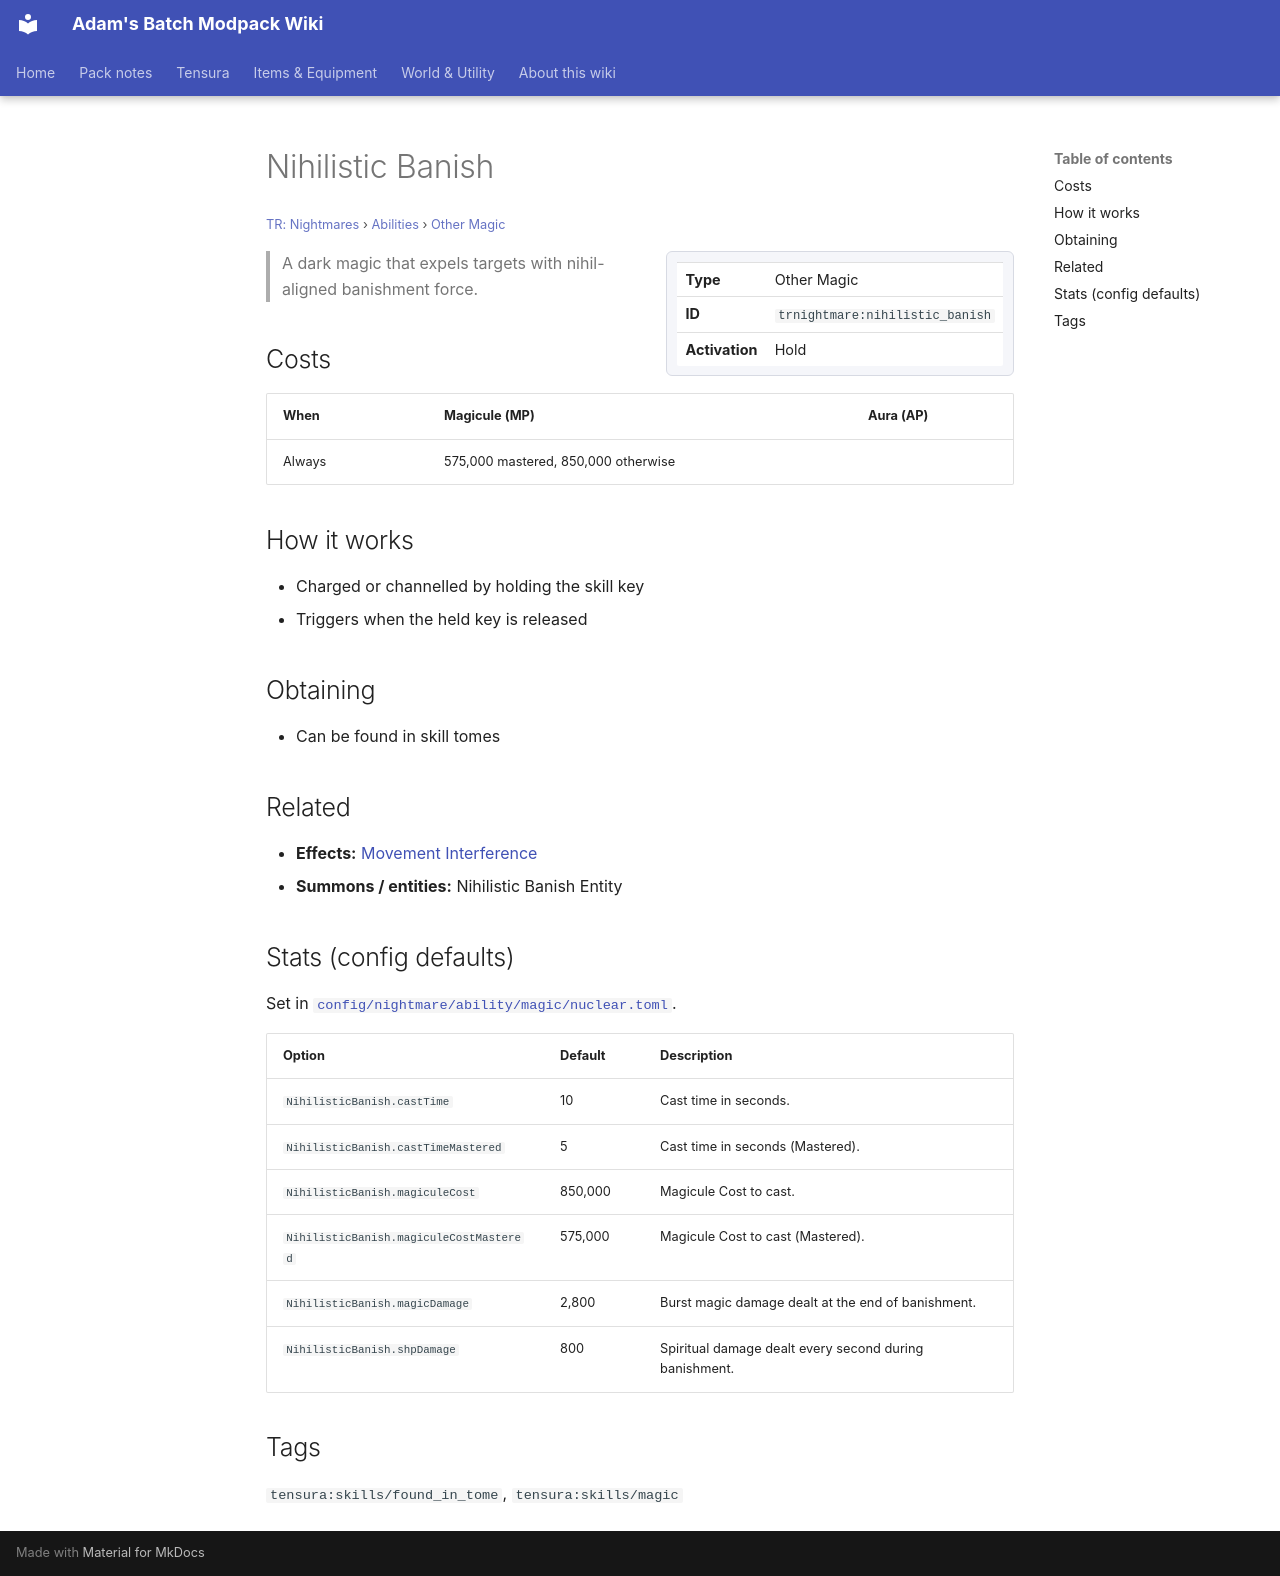

repository: Proteus-Nell/Adams-Batch-MC-Modpack-Wiki · page: tr-nightmares/abilities/other-magic/nihilistic-banish/index.html · generator: mkdocs

# Nihilistic Banish

<small>[TR: Nightmares](../../index.md) &rsaquo; [Abilities](../index.md) &rsaquo; [Other Magic](index.md)</small>

<div class="infobox" markdown>

| | |
|---|---|
| **Type** | Other Magic |
| **ID** | `trnightmare:nihilistic_banish` |
| **Activation** | Hold |

</div>

> A dark magic that expels targets with nihil-aligned banishment force.

## Costs

| When | Magicule (MP) | Aura (AP) |
|---|---|---|
| Always | 575,000 mastered, 850,000 otherwise |  |

## How it works

- Charged or channelled by holding the skill key
- Triggers when the held key is released

## Obtaining

- Can be found in skill tomes

## Related

- **Effects:** [Movement Interference](../../../tensura-reincarnated/effects/movement-interference.md)
- **Summons / entities:** Nihilistic Banish Entity

## Stats (config defaults)

Set in [`config/nightmare/ability/magic/nuclear.toml`](../../configs/config-nightmare-ability-magic-nuclear.md).

| Option | Default | Description |
|---|---|---|
| `NihilisticBanish.castTime` | 10 | Cast time in seconds. |
| `NihilisticBanish.castTimeMastered` | 5 | Cast time in seconds (Mastered). |
| `NihilisticBanish.magiculeCost` | 850,000 | Magicule Cost to cast. |
| `NihilisticBanish.magiculeCostMastered` | 575,000 | Magicule Cost to cast (Mastered). |
| `NihilisticBanish.magicDamage` | 2,800 | Burst magic damage dealt at the end of banishment. |
| `NihilisticBanish.shpDamage` | 800 | Spiritual damage dealt every second during banishment. |

## Tags

`tensura:skills/found_in_tome`, `tensura:skills/magic`
